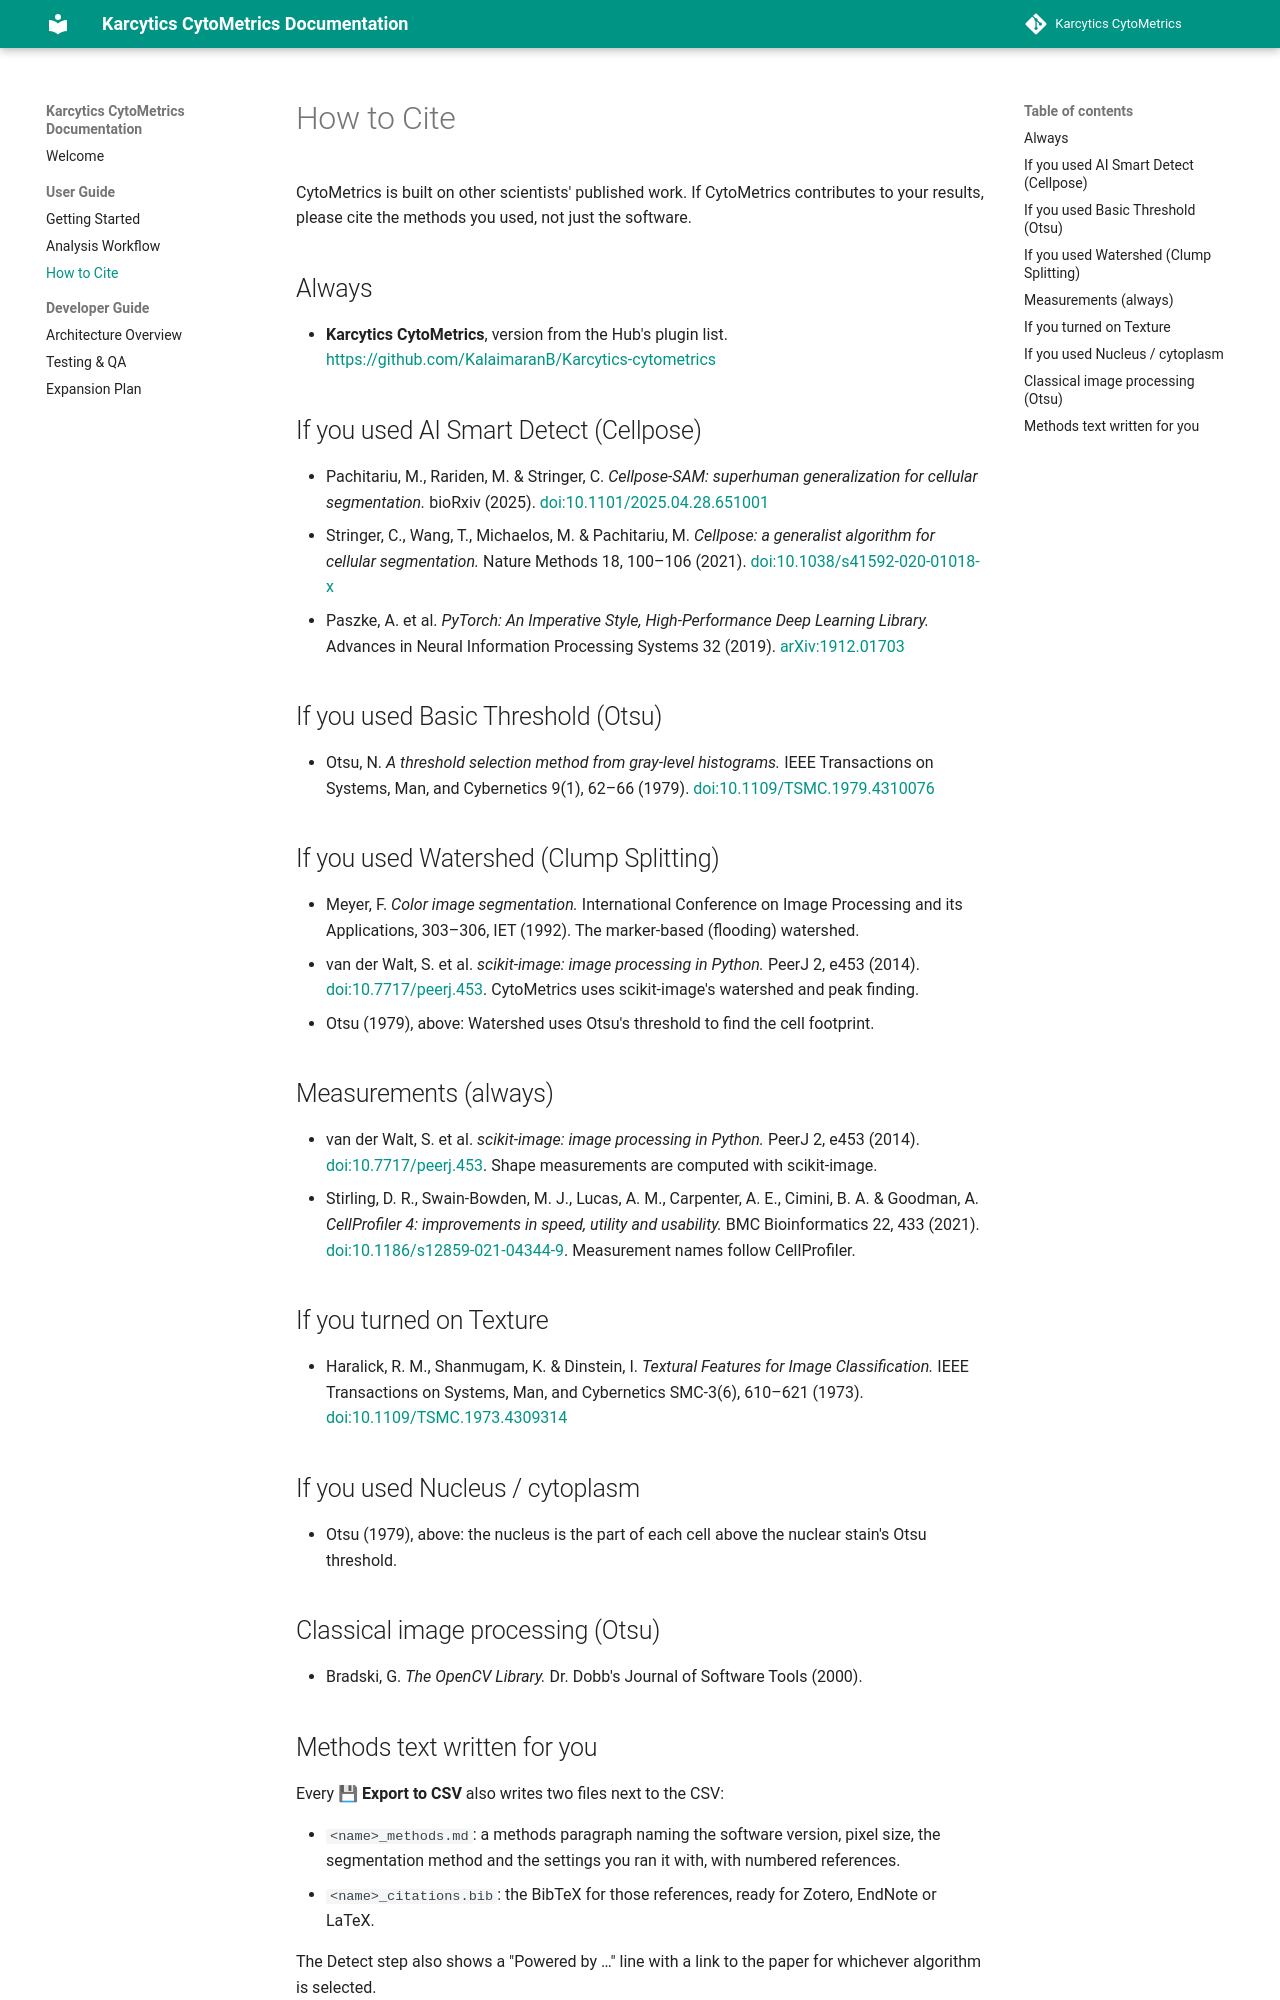

repository: KalaimaranB/Karcytics-cytometrics · page: user/03_HOW_TO_CITE/index.html · generator: mkdocs

# How to Cite

CytoMetrics is built on other scientists' published work. If CytoMetrics contributes to your results, please cite the methods you used, not just the software.

## Always

- **Karcytics CytoMetrics**, version from the Hub's plugin list. <https://github.com/KalaimaranB/Karcytics-cytometrics>

## If you used AI Smart Detect (Cellpose)

- Pachitariu, M., Rariden, M. & Stringer, C. *Cellpose-SAM: superhuman generalization for cellular segmentation.* bioRxiv (2025). [doi:10.1101/2025.04.28.651001](https://doi.org/10.1101/2025.04.28.651001)
- Stringer, C., Wang, T., Michaelos, M. & Pachitariu, M. *Cellpose: a generalist algorithm for cellular segmentation.* Nature Methods 18, 100–106 (2021). [doi:10.1038/s41592-020-01018-x](https://doi.org/10.1038/s41592-020-01018-x)
- Paszke, A. et al. *PyTorch: An Imperative Style, High-Performance Deep Learning Library.* Advances in Neural Information Processing Systems 32 (2019). [arXiv:1912.01703](https://arxiv.org/abs/1912.01703)

## If you used Basic Threshold (Otsu)

- Otsu, N. *A threshold selection method from gray-level histograms.* IEEE Transactions on Systems, Man, and Cybernetics 9(1), 62–66 (1979). [doi:10.1109/TSMC.1979.4310076](https://doi.org/10.1109/TSMC.1979.4310076)

## If you used Watershed (Clump Splitting)

- Meyer, F. *Color image segmentation.* International Conference on Image Processing and its Applications, 303–306, IET (1992). The marker-based (flooding) watershed.
- van der Walt, S. et al. *scikit-image: image processing in Python.* PeerJ 2, e453 (2014). [doi:10.7717/peerj.453](https://doi.org/10.7717/peerj.453). CytoMetrics uses scikit-image's watershed and peak finding.
- Otsu (1979), above: Watershed uses Otsu's threshold to find the cell footprint.

## Measurements (always)

- van der Walt, S. et al. *scikit-image: image processing in Python.* PeerJ 2, e453 (2014). [doi:10.7717/peerj.453](https://doi.org/10.7717/peerj.453). Shape measurements are computed with scikit-image.
- Stirling, D. R., Swain-Bowden, M. J., Lucas, A. M., Carpenter, A. E., Cimini, B. A. & Goodman, A. *CellProfiler 4: improvements in speed, utility and usability.* BMC Bioinformatics 22, 433 (2021). [doi:10.1186/s12859-021-04344-9](https://doi.org/10.1186/s12859-021-04344-9). Measurement names follow CellProfiler.

## If you turned on Texture

- Haralick, R. M., Shanmugam, K. & Dinstein, I. *Textural Features for Image Classification.* IEEE Transactions on Systems, Man, and Cybernetics SMC-3(6), 610–621 (1973). [doi:10.1109/TSMC.1973.4309314](https://doi.org/10.1109/TSMC.1973.4309314)

## If you used Nucleus / cytoplasm

- Otsu (1979), above: the nucleus is the part of each cell above the nuclear stain's Otsu threshold.

## Classical image processing (Otsu)

- Bradski, G. *The OpenCV Library.* Dr. Dobb's Journal of Software Tools (2000).
